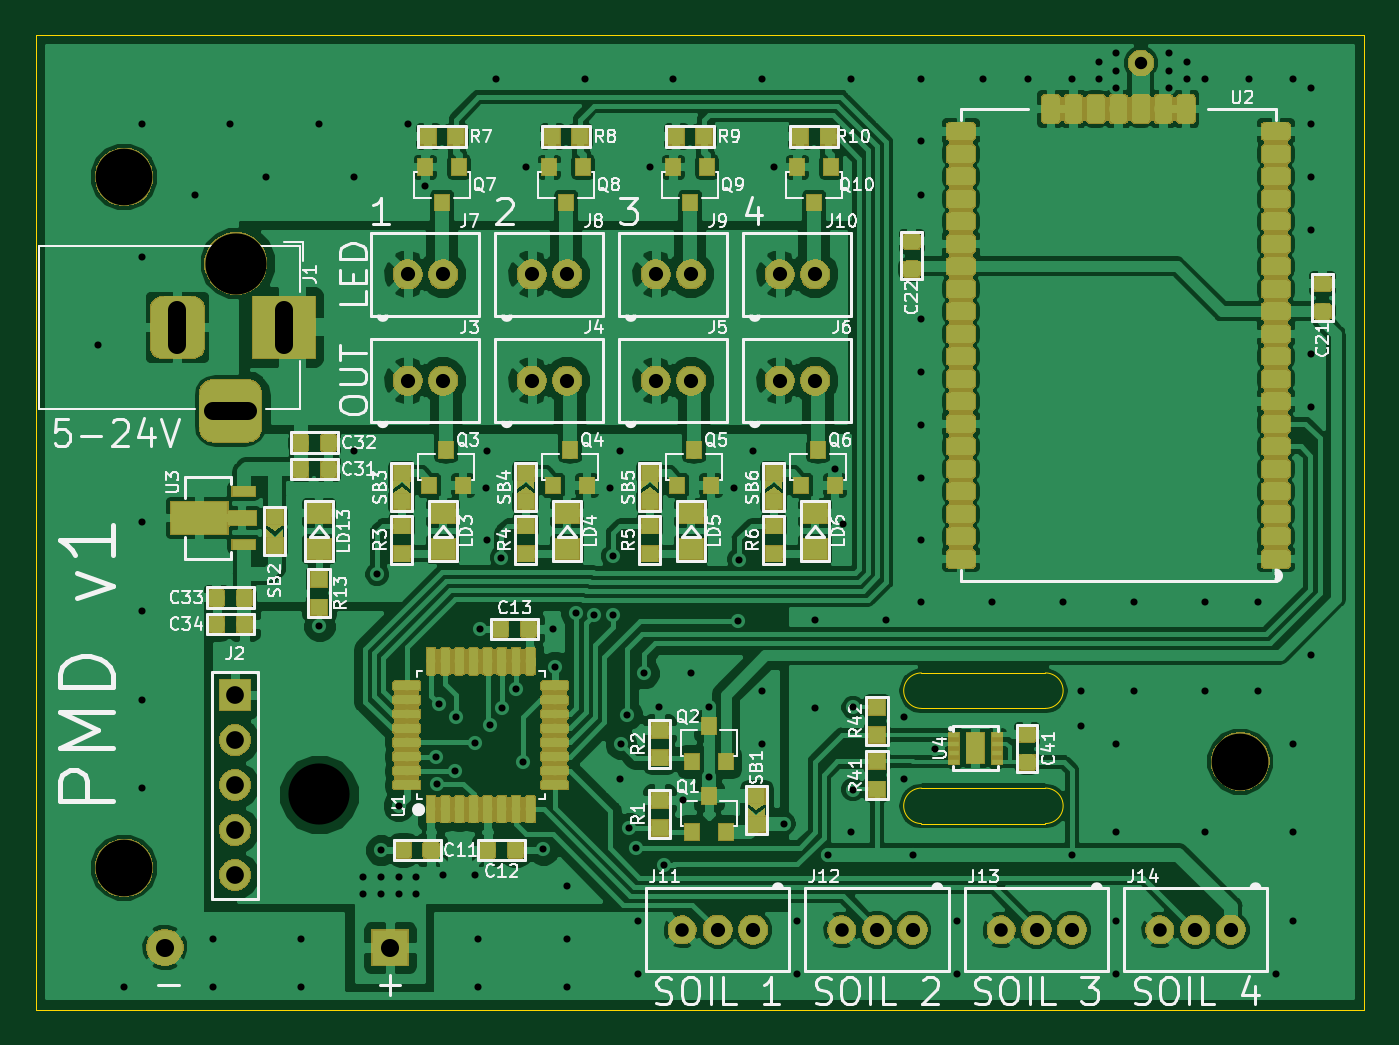
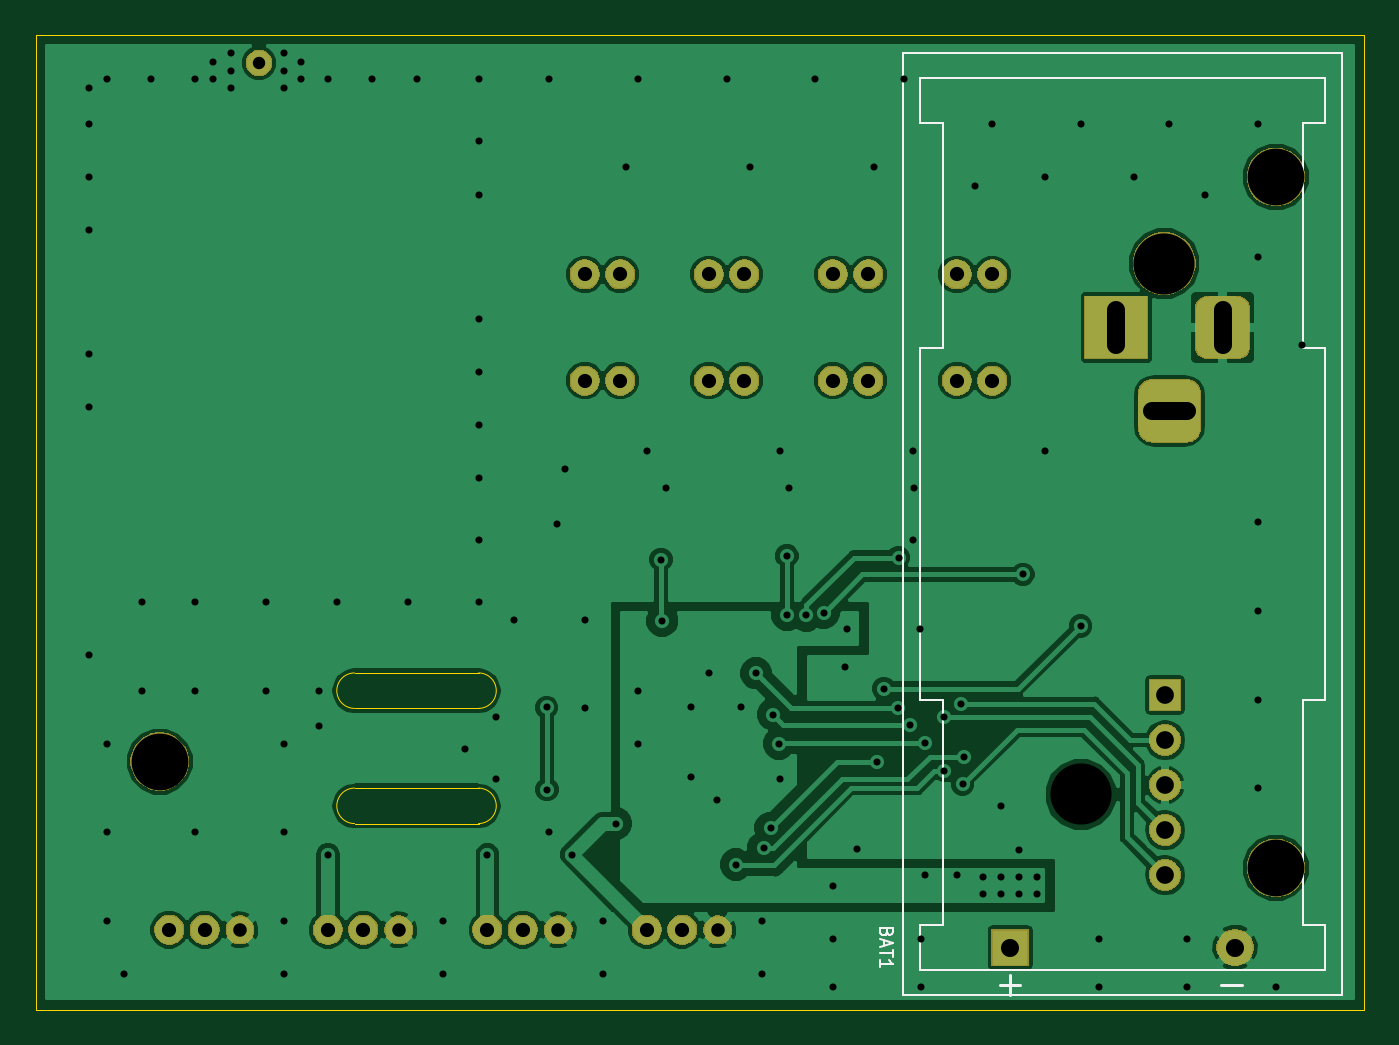
Circuit board: 11 layer files. Board 75.0 x 55.0 mm.
- bottom_copper: Plant_monitoring_device-B.Cu.gbr (89275 bytes)
- bottom_mask: Plant_monitoring_device-B.Mask.gbr (42427 bytes)
- paste: Plant_monitoring_device-B.Paste.gbr (570 bytes)
- bottom_silk: Plant_monitoring_device-B.SilkS.gbr (2956 bytes)
- outline: Plant_monitoring_device-Edge.Cuts.gbr (1275 bytes)
- top_copper: Plant_monitoring_device-F.Cu.gbr (462723 bytes)
- top_mask: Plant_monitoring_device-F.Mask.gbr (176105 bytes)
- paste: Plant_monitoring_device-F.Paste.gbr (189075 bytes)
- top_silk: Plant_monitoring_device-F.SilkS.gbr (82038 bytes)
- drill: Plant_monitoring_device-NPTH.drl (264 bytes)
- drill: Plant_monitoring_device-PTH.drl (3008 bytes)

=== bottom_copper: Plant_monitoring_device-B.Cu.gbr (89275 bytes, source omitted) ===
=== bottom_mask: Plant_monitoring_device-B.Mask.gbr (42427 bytes, source omitted) ===
=== paste: Plant_monitoring_device-B.Paste.gbr ===
G04 #@! TF.GenerationSoftware,KiCad,Pcbnew,5.0.2-bee76a0~70~ubuntu18.04.1*
G04 #@! TF.CreationDate,2019-04-10T23:22:57+02:00*
G04 #@! TF.ProjectId,Plant_monitoring_device,506c616e-745f-46d6-9f6e-69746f72696e,rev?*
G04 #@! TF.SameCoordinates,Original*
G04 #@! TF.FileFunction,Paste,Bot*
G04 #@! TF.FilePolarity,Positive*
%FSLAX46Y46*%
G04 Gerber Fmt 4.6, Leading zero omitted, Abs format (unit mm)*
G04 Created by KiCad (PCBNEW 5.0.2-bee76a0~70~ubuntu18.04.1) date St 10. dubna 2019, 23:22:57 CEST*
%MOMM*%
%LPD*%
G01*
G04 APERTURE LIST*
G04 APERTURE END LIST*
M02*

=== bottom_silk: Plant_monitoring_device-B.SilkS.gbr ===
G04 #@! TF.GenerationSoftware,KiCad,Pcbnew,5.0.2-bee76a0~70~ubuntu18.04.1*
G04 #@! TF.CreationDate,2019-04-10T23:22:57+02:00*
G04 #@! TF.ProjectId,Plant_monitoring_device,506c616e-745f-46d6-9f6e-69746f72696e,rev?*
G04 #@! TF.SameCoordinates,Original*
G04 #@! TF.FileFunction,Legend,Bot*
G04 #@! TF.FilePolarity,Positive*
%FSLAX46Y46*%
G04 Gerber Fmt 4.6, Leading zero omitted, Abs format (unit mm)*
G04 Created by KiCad (PCBNEW 5.0.2-bee76a0~70~ubuntu18.04.1) date St 10. dubna 2019, 23:22:57 CEST*
%MOMM*%
%LPD*%
G01*
G04 APERTURE LIST*
%ADD10C,0.150000*%
%ADD11C,0.120000*%
G04 APERTURE END LIST*
D10*
X200071428Y-150607142D02*
X198928571Y-150607142D01*
X211428571Y-150607142D02*
X212571428Y-150607142D01*
X212000000Y-151178571D02*
X212000000Y-150035714D01*
D11*
G04 #@! TO.C,BAT1*
X194220000Y-101970000D02*
X195490000Y-101970000D01*
X194220000Y-99430000D02*
X194220000Y-101970000D01*
X217080000Y-99430000D02*
X194220000Y-99430000D01*
X217080000Y-101970000D02*
X215810000Y-101970000D01*
X217080000Y-99430000D02*
X217080000Y-101970000D01*
X195490000Y-147230000D02*
X195490000Y-134530000D01*
X194220000Y-147230000D02*
X195490000Y-147230000D01*
X194220000Y-149770000D02*
X194220000Y-147230000D01*
X217080000Y-149770000D02*
X194220000Y-149770000D01*
X217080000Y-147230000D02*
X217080000Y-149770000D01*
X215810000Y-147230000D02*
X217080000Y-147230000D01*
X215810000Y-147230000D02*
X215810000Y-134530000D01*
X195490000Y-101970000D02*
X195490000Y-114670000D01*
X217080000Y-134530000D02*
X215810000Y-134530000D01*
X217080000Y-114670000D02*
X217080000Y-134530000D01*
X215810000Y-114670000D02*
X217080000Y-114670000D01*
X215810000Y-101970000D02*
X215810000Y-114670000D01*
X194220000Y-114670000D02*
X195490000Y-114670000D01*
X194220000Y-134530000D02*
X194220000Y-114670000D01*
X195490000Y-134530000D02*
X194220000Y-134530000D01*
X218055000Y-98000000D02*
X218055000Y-151200000D01*
X218050000Y-151200000D02*
X193250000Y-151200000D01*
X193245000Y-151200000D02*
X193245000Y-98000000D01*
X193250000Y-98000000D02*
X218050000Y-98000000D01*
X218950000Y-147650000D02*
X218983333Y-147750000D01*
X219016666Y-147783333D01*
X219083333Y-147816666D01*
X219183333Y-147816666D01*
X219250000Y-147783333D01*
X219283333Y-147750000D01*
X219316666Y-147683333D01*
X219316666Y-147416666D01*
X218616666Y-147416666D01*
X218616666Y-147650000D01*
X218650000Y-147716666D01*
X218683333Y-147750000D01*
X218750000Y-147783333D01*
X218816666Y-147783333D01*
X218883333Y-147750000D01*
X218916666Y-147716666D01*
X218950000Y-147650000D01*
X218950000Y-147416666D01*
X219116666Y-148083333D02*
X219116666Y-148416666D01*
X219316666Y-148016666D02*
X218616666Y-148250000D01*
X219316666Y-148483333D01*
X218616666Y-148616666D02*
X218616666Y-149016666D01*
X219316666Y-148816666D02*
X218616666Y-148816666D01*
X219316666Y-149616666D02*
X219316666Y-149216666D01*
X219316666Y-149416666D02*
X218616666Y-149416666D01*
X218716666Y-149350000D01*
X218783333Y-149283333D01*
X218816666Y-149216666D01*
G04 #@! TD*
M02*

=== outline: Plant_monitoring_device-Edge.Cuts.gbr ===
G04 #@! TF.GenerationSoftware,KiCad,Pcbnew,5.0.2-bee76a0~70~ubuntu18.04.1*
G04 #@! TF.CreationDate,2019-04-10T23:22:57+02:00*
G04 #@! TF.ProjectId,Plant_monitoring_device,506c616e-745f-46d6-9f6e-69746f72696e,rev?*
G04 #@! TF.SameCoordinates,Original*
G04 #@! TF.FileFunction,Profile,NP*
%FSLAX46Y46*%
G04 Gerber Fmt 4.6, Leading zero omitted, Abs format (unit mm)*
G04 Created by KiCad (PCBNEW 5.0.2-bee76a0~70~ubuntu18.04.1) date St 10. dubna 2019, 23:22:57 CEST*
%MOMM*%
%LPD*%
G01*
G04 APERTURE LIST*
%ADD10C,0.001000*%
G04 APERTURE END LIST*
D10*
X242000000Y-135000000D02*
G75*
G02X242000000Y-133000000I0J1000000D01*
G01*
X242000000Y-135000000D02*
X249000000Y-135000000D01*
X249000000Y-133000000D02*
G75*
G02X249000000Y-135000000I0J-1000000D01*
G01*
X242000000Y-133000000D02*
X249000000Y-133000000D01*
X249000000Y-139500000D02*
G75*
G02X249000000Y-141500000I0J-1000000D01*
G01*
X242000000Y-141500000D02*
X249000000Y-141500000D01*
X242000000Y-139500000D02*
X249000000Y-139500000D01*
X242000000Y-141500000D02*
G75*
G02X242000000Y-139500000I0J1000000D01*
G01*
X192000000Y-97000000D02*
X192000000Y-152000000D01*
X192000000Y-152000000D02*
X267000000Y-152000000D01*
X267000000Y-97000000D02*
X192000000Y-97000000D01*
X267000000Y-152000000D02*
X267000000Y-97000000D01*
M02*

=== top_copper: Plant_monitoring_device-F.Cu.gbr (462723 bytes, source omitted) ===
=== top_mask: Plant_monitoring_device-F.Mask.gbr (176105 bytes, source omitted) ===
=== paste: Plant_monitoring_device-F.Paste.gbr (189075 bytes, source omitted) ===
=== top_silk: Plant_monitoring_device-F.SilkS.gbr (82038 bytes, source omitted) ===
=== drill: Plant_monitoring_device-NPTH.drl ===
M48
;DRILL file {KiCad 5.0.2-bee76a0~70~ubuntu18.04.1} date St 10. dubna 2019, 23:22:53 CEST
;FORMAT={-:-/ absolute / metric / decimal}
FMAT,2
METRIC,TZ
T1C3.200
T2C3.450
%
G90
G05
T1
X197.Y-105.
X260.Y-138.
X197.Y-144.
T2
X203.3Y-109.89
X208.Y-139.86
T0
M30

=== drill: Plant_monitoring_device-PTH.drl ===
M48
;DRILL file {KiCad 5.0.2-bee76a0~70~ubuntu18.04.1} date St 10. dubna 2019, 23:22:53 CEST
;FORMAT={-:-/ absolute / metric / decimal}
FMAT,2
METRIC,TZ
T1C0.400
T2C0.700
T3C0.762
T4C0.800
T5C1.000
T6C1.020
%
G90
G05
T1
X195.5Y-114.5
X197.Y-150.75
X198.Y-102.
X198.Y-109.5
X198.Y-124.5
X198.Y-129.5
X198.Y-134.5
X198.Y-139.5
X201.Y-106.
X202.Y-148.
X202.Y-150.75
X203.Y-102.
X205.Y-105.
X207.Y-148.
X207.Y-150.75
X208.Y-102.
X208.02Y-130.35
X210.Y-105.
X210.Y-120.5
X210.5Y-144.5
X210.5Y-145.5
X211.28Y-127.43
X211.5Y-143.
X211.5Y-144.5
X211.5Y-145.5
X212.5Y-140.5
X212.5Y-144.5
X212.5Y-145.5
X213.Y-102.
X213.5Y-144.5
X213.5Y-145.5
X213.99Y-105.51
X214.6Y-137.72
X214.679Y-139.272
X214.75Y-134.75
X215.Y-144.4
X215.7Y-138.51
X215.75Y-135.5
X216.8Y-144.4
X216.82Y-136.93
X217.Y-148.
X217.Y-150.75
X217.11Y-130.5
X217.44Y-122.54
X217.5Y-120.5
X217.5Y-125.5
X217.66Y-135.93
X218.Y-99.5
X218.29Y-126.49
X218.35Y-134.98
X219.13Y-133.88
X219.5Y-138.
X219.69Y-104.43
X220.65Y-142.96
X221.188Y-130.509
X221.295Y-132.65
X222.Y-145.
X222.Y-148.
X222.Y-150.75
X222.51Y-129.609
X223.Y-99.5
X223.5Y-129.75
X224.45Y-122.55
X224.59Y-129.73
X224.6Y-126.4
X225.Y-120.5
X225.Y-139.
X225.035Y-136.993
X225.385Y-135.346
X225.52Y-141.75
X225.91Y-142.86
X226.Y-147.
X226.Y-150.
X226.34Y-133.01
X226.69Y-104.43
X227.2Y-134.9
X227.47Y-143.82
X228.Y-99.5
X228.54Y-140.18
X229.Y-133.
X230.Y-134.9
X230.Y-138.9
X231.44Y-122.54
X231.639Y-130.07
X231.7Y-126.6
X232.5Y-120.5
X233.Y-99.5
X233.Y-134.
X233.Y-137.
X233.69Y-104.43
X234.25Y-141.5
X235.Y-147.
X235.Y-150.
X236.Y-130.
X236.Y-135.
X236.75Y-143.25
X237.1Y-121.5
X237.6Y-124.6
X238.Y-99.5
X238.Y-142.
X238.14Y-139.58
X238.15Y-134.94
X240.Y-130.
X241.Y-135.5
X241.Y-139.
X241.5Y-143.25
X242.Y-99.5
X242.Y-103.
X242.Y-106.
X242.Y-113.
X242.Y-116.
X242.Y-119.
X242.Y-122.
X242.Y-125.5
X242.Y-129.
X242.77Y-137.275
X244.Y-147.
X244.Y-150.
X245.5Y-99.5
X246.Y-129.
X248.Y-99.5
X250.Y-129.
X250.5Y-99.5
X250.5Y-143.25
X251.Y-134.
X251.Y-136.
X252.Y-98.5
X252.Y-99.5
X253.Y-98.
X253.Y-99.
X253.Y-100.
X253.Y-137.
X253.Y-142.
X253.Y-147.
X253.Y-150.
X254.Y-129.
X254.Y-134.
X256.Y-98.
X256.Y-99.
X256.Y-100.
X257.Y-98.5
X257.Y-99.5
X258.Y-99.5
X258.Y-129.
X258.Y-134.
X258.Y-142.
X260.5Y-99.5
X261.Y-129.
X261.Y-134.
X262.Y-150.
X263.Y-99.5
X263.Y-137.
X263.Y-142.
X263.Y-147.
X264.Y-100.
X264.Y-102.
X264.Y-105.
X264.Y-108.
X264.Y-115.
X264.Y-118.
X264.Y-132.
T2
X254.39Y-98.57
T3
X255.46Y-147.5
X237.5Y-147.5
X246.5Y-147.5
X228.5Y-147.5
T4
X227.Y-116.5
X229.Y-116.5
X248.5Y-147.5
X250.5Y-147.5
X234.Y-110.5
X236.Y-110.5
X230.5Y-147.5
X232.5Y-147.5
X257.46Y-147.5
X259.46Y-147.5
X227.Y-110.5
X229.Y-110.5
X220.Y-116.5
X222.Y-116.5
X213.Y-116.5
X215.Y-116.5
X220.Y-110.5
X222.Y-110.5
X239.5Y-147.5
X241.5Y-147.5
X213.Y-110.5
X215.Y-110.5
X234.Y-116.5
X236.Y-116.5
T5
X203.25Y-134.25
X203.25Y-136.79
X203.25Y-139.33
X203.25Y-141.87
X203.25Y-144.41
T6
X199.3Y-148.5
X212.Y-148.5
T5
X200.Y-112.5G85X200.Y-114.5
G05
X202.Y-118.2G85X204.Y-118.2
G05
X206.Y-112.5G85X206.Y-114.5
G05
T0
M30
